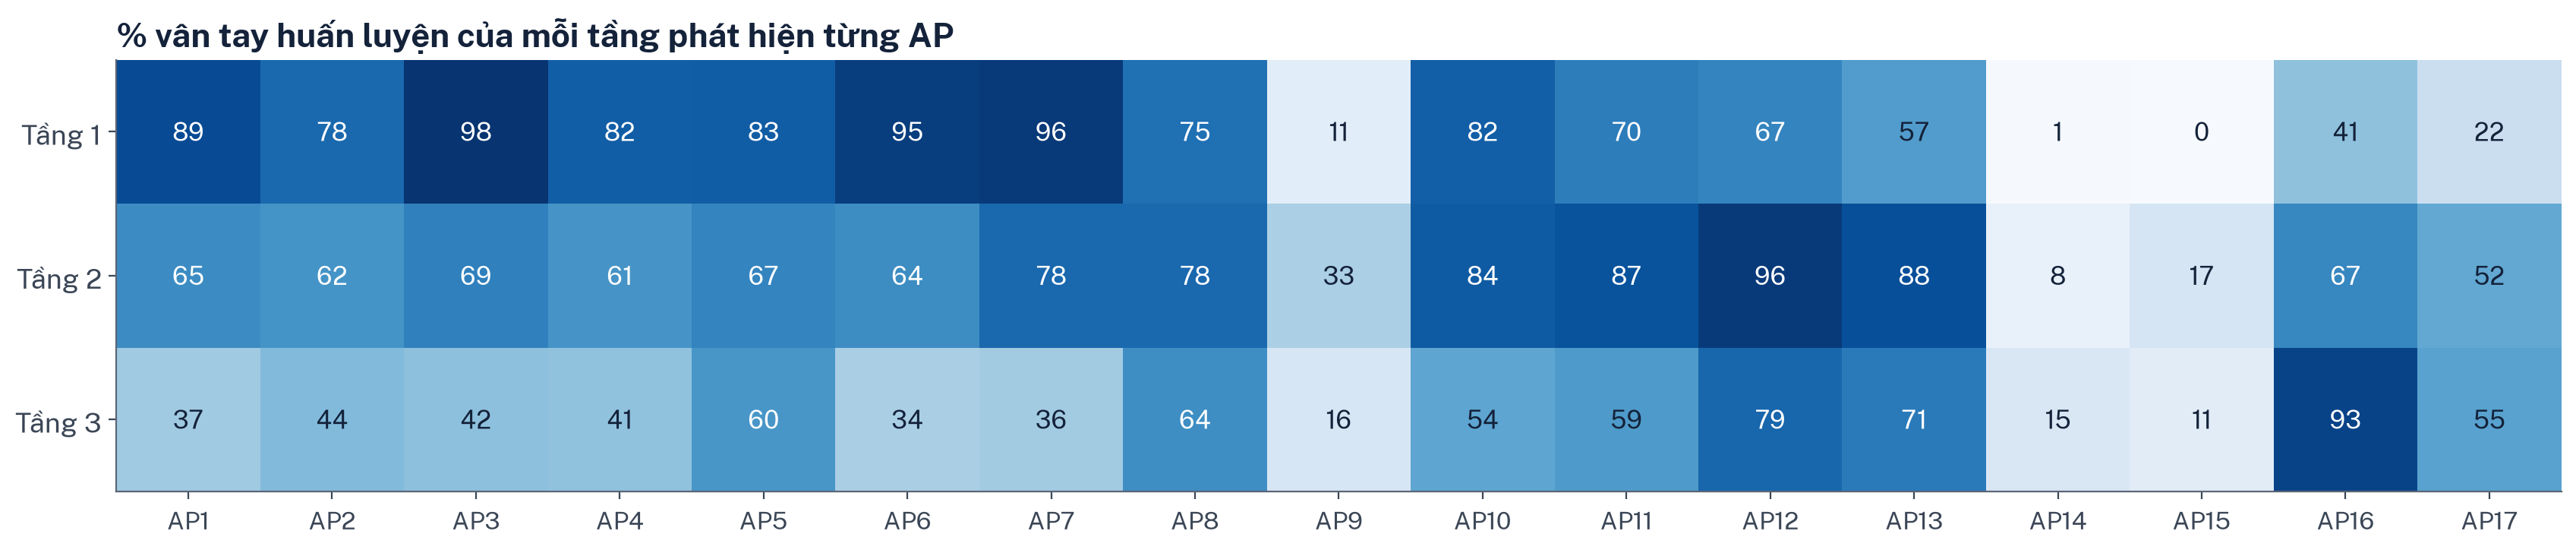

The table this chart was drawn from, first rows:
AP, floor_1_detect_pct, floor_1_mean_rssi, floor_2_detect_pct, floor_2_mean_rssi, floor_3_detect_pct, floor_3_mean_rssi, strongest_floor
AP1, 89.32, -62.78, 64.54, -73.54, 36.83, -83.74, 1
AP2, 77.99, -70.53, 61.56, -76.39, 44.43, -84.57, 1
AP3, 98.39, -57.91, 68.84, -70.77, 41.67, -82.93, 1
AP4, 82.25, -64.96, 61.13, -71.86, 40.7, -76.84, 1
AP5, 82.68, -64.24, 67.2, -69.46, 60.27, -75.17, 1
AP6, 94.75, -61.81, 64.27, -74.43, 33.63, -85.89, 1
AP7, 96.42, -65.02, 78.36, -76.52, 36.3, -86.55, 1
AP8, 75.25, -82.21, 78.44, -69.37, 63.8, -77.6, 2
AP9, 10.68, -79.71, 33.36, -64.85, 16.1, -79.33, 2
AP10, 81.78, -65.69, 83.58, -64.27, 53.73, -80.57, 2
AP11, 69.98, -71.64, 86.61, -63.62, 58.67, -78.42, 2
AP12, 67.39, -71.12, 96.08, -56.23, 78.97, -72.83, 2
AP13, 57.5, -75.07, 88.12, -63.29, 71.2, -73.28, 2
AP14, 0.9395, -84.02, 7.661, -69.23, 15.1, -56.39, 3
AP15, 0.3981, -83.08, 17.07, -68.36, 11.3, -49.71, 3
AP16, 41.31, -82.64, 66.64, -74.97, 92.53, -61.88, 3
AP17, 22.2, -82.01, 52.37, -75.84, 55.1, -63.61, 3
